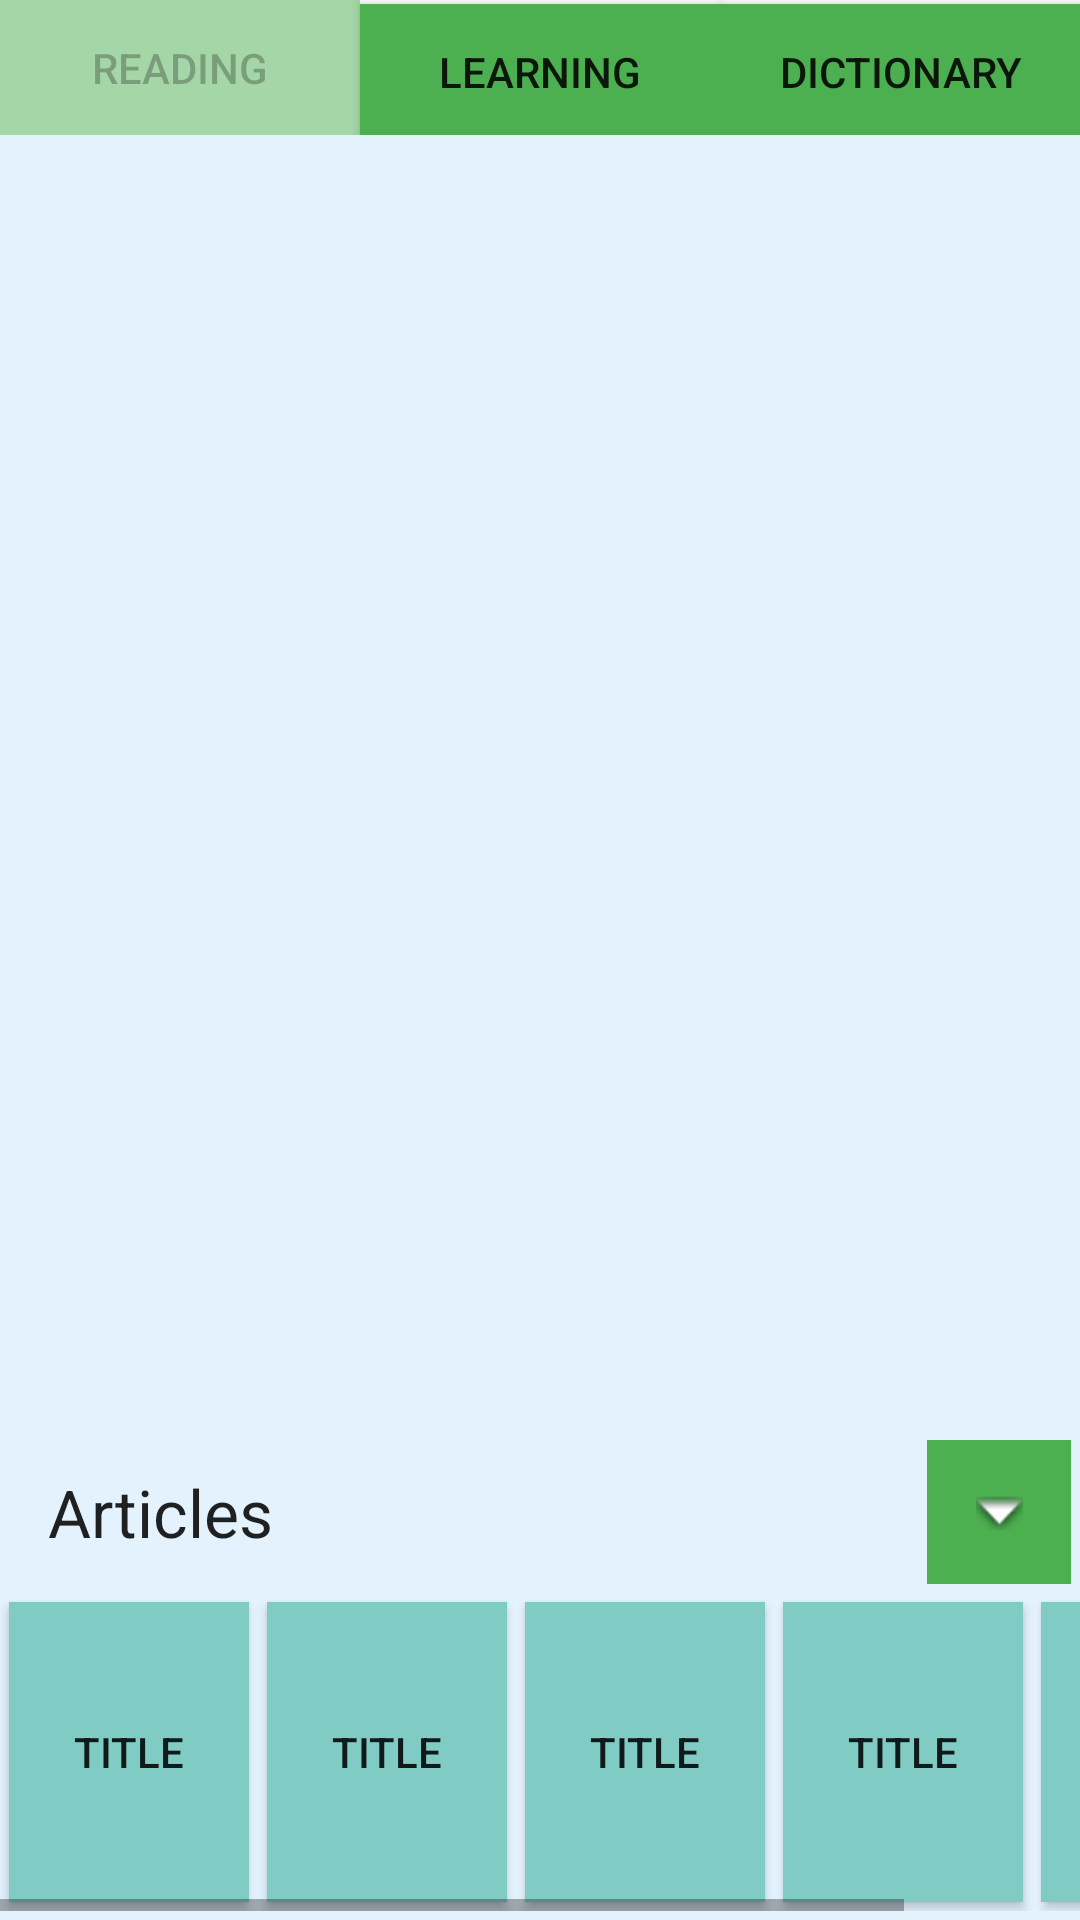

The Android layout XML behind this screen, and the referenced resources:
<!-- AndroidManifest.xml: application theme Theme.AppCompat.Light.DarkActionBar -->
<!-- res/layout/favorites.xml -->
<?xml version="1.0" encoding="utf-8"?>

<RelativeLayout xmlns:android="http://schemas.android.com/apk/res/android"
    android:id="@+id/relativeActivityLibrary"
    android:layout_width="wrap_content"
    android:layout_height="wrap_content" >

    <LinearLayout
        android:id="@+id/generalTab_1"
        android:layout_width="wrap_content"
        android:layout_height="wrap_content"
        android:layout_alignParentLeft="true"
        android:layout_alignParentRight="true"
        android:orientation="horizontal" >

        <Button
            android:id="@+id/btnLibrary_3"
            android:layout_width="match_parent"
            android:layout_height="fill_parent"
            android:layout_weight="1"
            android:background="@color/buttonDisabled"
            android:enabled="false"
            android:text="@string/Library" />

        <Button
            android:id="@+id/btnLearning_3"
            android:layout_width="match_parent"
            android:layout_height="45dp"
            android:layout_weight="1"
            android:background="@color/buttonPrime"
            android:longClickable="false"
            android:text="@string/Learning"
            android:visibility="visible" />

        <Button
            android:id="@+id/btnDictionary_3"
            android:layout_width="match_parent"
            android:layout_height="45dp"
            android:layout_weight="1"
            android:background="@color/buttonPrime"
            android:text="@string/Dictionary" />
    </LinearLayout>

    <RelativeLayout
        android:id="@+id/relativeLibrary"
        android:layout_width="wrap_content"
        android:layout_height="fill_parent"
        android:layout_below="@id/generalTab_1"
        android:background="@color/mainBackground" >

        <RelativeLayout
            android:id="@+id/relativeLibraryFavoritArticles"
            android:layout_width="wrap_content"
            android:layout_height="wrap_content"
            android:layout_marginBottom="3dp" >

            <RelativeLayout
                android:id="@+id/relativeLibraryAddArticles"
                android:layout_width="match_parent"
                android:layout_height="wrap_content"
                android:layout_above="@+id/scrollFavoriteArticles" >

                <ImageButton
                    android:id="@+id/ibtnMagazineTable"
                    android:layout_width="48dp"
                    android:layout_height="48dp"
                    android:layout_alignParentRight="true"
                    android:layout_margin="3dp"
                    android:background="@color/buttonPrime"
                    android:src="@android:drawable/arrow_down_float" />

                <TextView
                    android:id="@+id/tvLibraryArticles"
                    android:layout_width="fill_parent"
                    android:layout_height="wrap_content"
                    android:layout_centerVertical="true"
                    android:layout_marginLeft="16dp"
                    android:layout_toLeftOf="@+id/ibtnMagazineTable"
                    android:text="@string/Articles"
                    android:textAppearance="?android:attr/textAppearanceLarge" />
            </RelativeLayout>

            <HorizontalScrollView
                android:id="@+id/scrollFavoriteArticles"
                android:layout_width="wrap_content"
                android:layout_height="wrap_content"
                android:layout_alignParentBottom="true" >

                <LinearLayout
                    android:id="@+id/linearFavoriteArticlesIn"
                    android:layout_width="wrap_content"
                    android:layout_height="wrap_content"
                    android:orientation="horizontal" >

                    <Button
                        android:id="@+id/genericDict_2"
                        android:layout_width="80dp"
                        android:layout_height="100dp"
                        android:layout_margin="3dp"
                        android:background="@color/additionalBackground"
                        android:text="@string/TitleOfArticles" />

                    <Button
                        android:id="@+id/genericDict_3"
                        android:layout_width="80dp"
                        android:layout_height="100dp"
                        android:layout_margin="3dp"
                        android:background="@color/additionalBackground"
                        android:text="@string/TitleOfArticles" />

                    <Button
                        android:id="@+id/genericDict_7"
                        android:layout_width="80dp"
                        android:layout_height="100dp"
                        android:layout_margin="3dp"
                        android:background="@color/additionalBackground"
                        android:text="@string/TitleOfArticles" />

                    <Button
                        android:id="@+id/genericDict_4"
                        android:layout_width="80dp"
                        android:layout_height="100dp"
                        android:layout_margin="3dp"
                        android:background="@color/additionalBackground"
                        android:text="@string/TitleOfArticles" />

                    <Button
                        android:id="@+id/genericDict_6"
                        android:layout_width="80dp"
                        android:layout_height="100dp"
                        android:layout_margin="3dp"
                        android:background="@color/additionalBackground"
                        android:text="@string/TitleOfArticles" />
                </LinearLayout>
            </HorizontalScrollView>
        </RelativeLayout>
    </RelativeLayout>

</RelativeLayout>
<!-- resources referenced by this layout -->
<resources>
  <color name="additionalBackground">#80CBC4</color>
  <color name="buttonDisabled">#A5D6A7</color>
  <color name="buttonPrime">#4CAF50</color>
  <color name="mainBackground">#E3F2FD</color>
  <string name="Articles">Articles</string>
  <string name="Dictionary">Dictionary</string>
  <string name="Learning">Learning</string>
  <string name="Library">Reading</string>
  <string name="TitleOfArticles">Title</string>
</resources>
